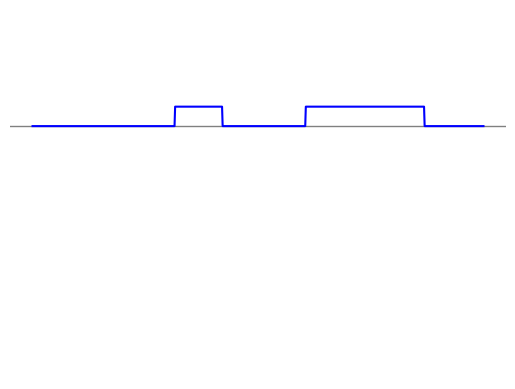
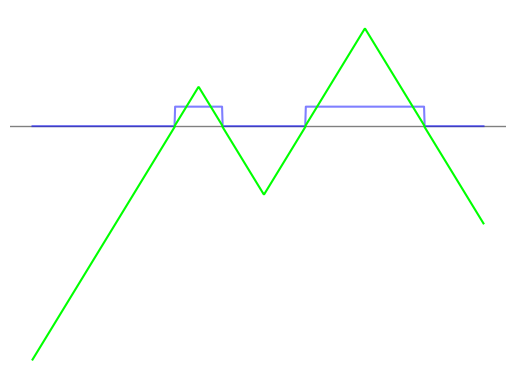
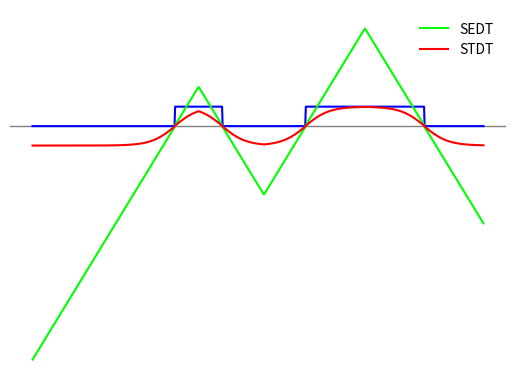
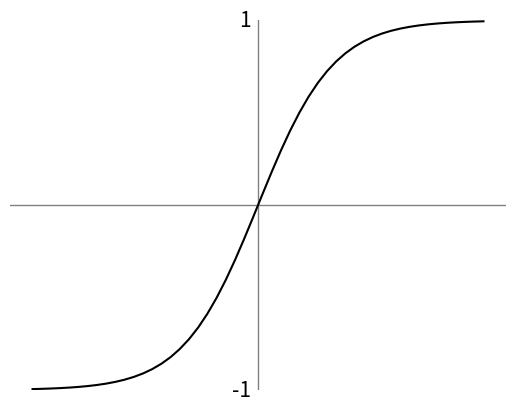

These charts were generated, in order, by the following Python code:
import matplotlib.pyplot as plt
import matplotlib
import scipy.ndimage
import numpy as np

data_red = np.array(
    [0, 0, 0, 0, 0, 0, 0, 0, 0, 0, 0, 0, 1, 1, 1, 1, 0, 0, 0, 0, 0, 0, 0, 1, 1, 1, 1, 1, 1, 1, 1, 1, 1, 0, 0, 0, 0, 0]
)
data = np.repeat(data_red, 20)
sdt = scipy.ndimage.distance_transform_edt(data, sampling=(0.05)) - scipy.ndimage.distance_transform_edt(
    np.logical_not(data), sampling=(0.05))
stdt = np.tanh(sdt / 2.0)
tanh = np.tanh(np.linspace(-3.0, 3.0))

fig, ax = plt.subplots()
fig.patch.set_visible(False)
ax.axis("off")
plt.axhline(color="gray", linewidth=1)
plt.ylim([-13, 6])
plt.yticks([0])
plt.xticks([])
plt.plot(data, color=[0, 0, 1, 1])
plt.show()

fig, ax = plt.subplots()
fig.patch.set_visible(False)
ax.axis("off")
plt.axhline(color="gray", linewidth=1)
plt.ylim([-13, 6])
plt.yticks([0])
plt.xticks([])
plt.plot(data, color=[0, 0, 1, 0.5], ls="-")
plt.plot(sdt, color=[0, 1, 0, 1])
plt.show()

fig, ax = plt.subplots()
fig.patch.set_visible(False)
ax.axis("off")
plt.axhline(color="gray", linewidth=1)
plt.ylim([-13, 6])
plt.yticks([0])
plt.xticks([])
plt.plot(data, color=[0, 0, 1], ls="-")
plt.plot(sdt, color=[0, 1, 0], ls="-", label="SEDT")
plt.plot(stdt, color=[1, 0, 0], label="STDT")
leg = plt.legend()
leg.get_frame().set_linewidth(0)
plt.show()

fig, ax = plt.subplots()
fig.patch.set_visible(False)
ax.axis("off")
plt.axhline(color="gray", linewidth=1)
plt.axvline(color="gray", linewidth=1)
ax.annotate(
    "1",
    xy=(0, 1),
    xycoords="data",
    xytext=(-5, 0),
    textcoords="offset points",
    horizontalalignment="right",
    verticalalignment="center",
    fontproperties=matplotlib.font_manager.FontProperties(size=15),
)
ax.annotate(
    "-1",
    xy=(0, -1),
    xycoords="data",
    xytext=(-5, 0),
    textcoords="offset points",
    horizontalalignment="right",
    verticalalignment="center",
    fontproperties=matplotlib.font_manager.FontProperties(size=15),
)

plt.ylim([-1, 1])
plt.yticks([-1, 0, 1])
plt.xticks([])
plt.plot(np.linspace(-3.0, 3.0), tanh, color="k")
plt.show()
